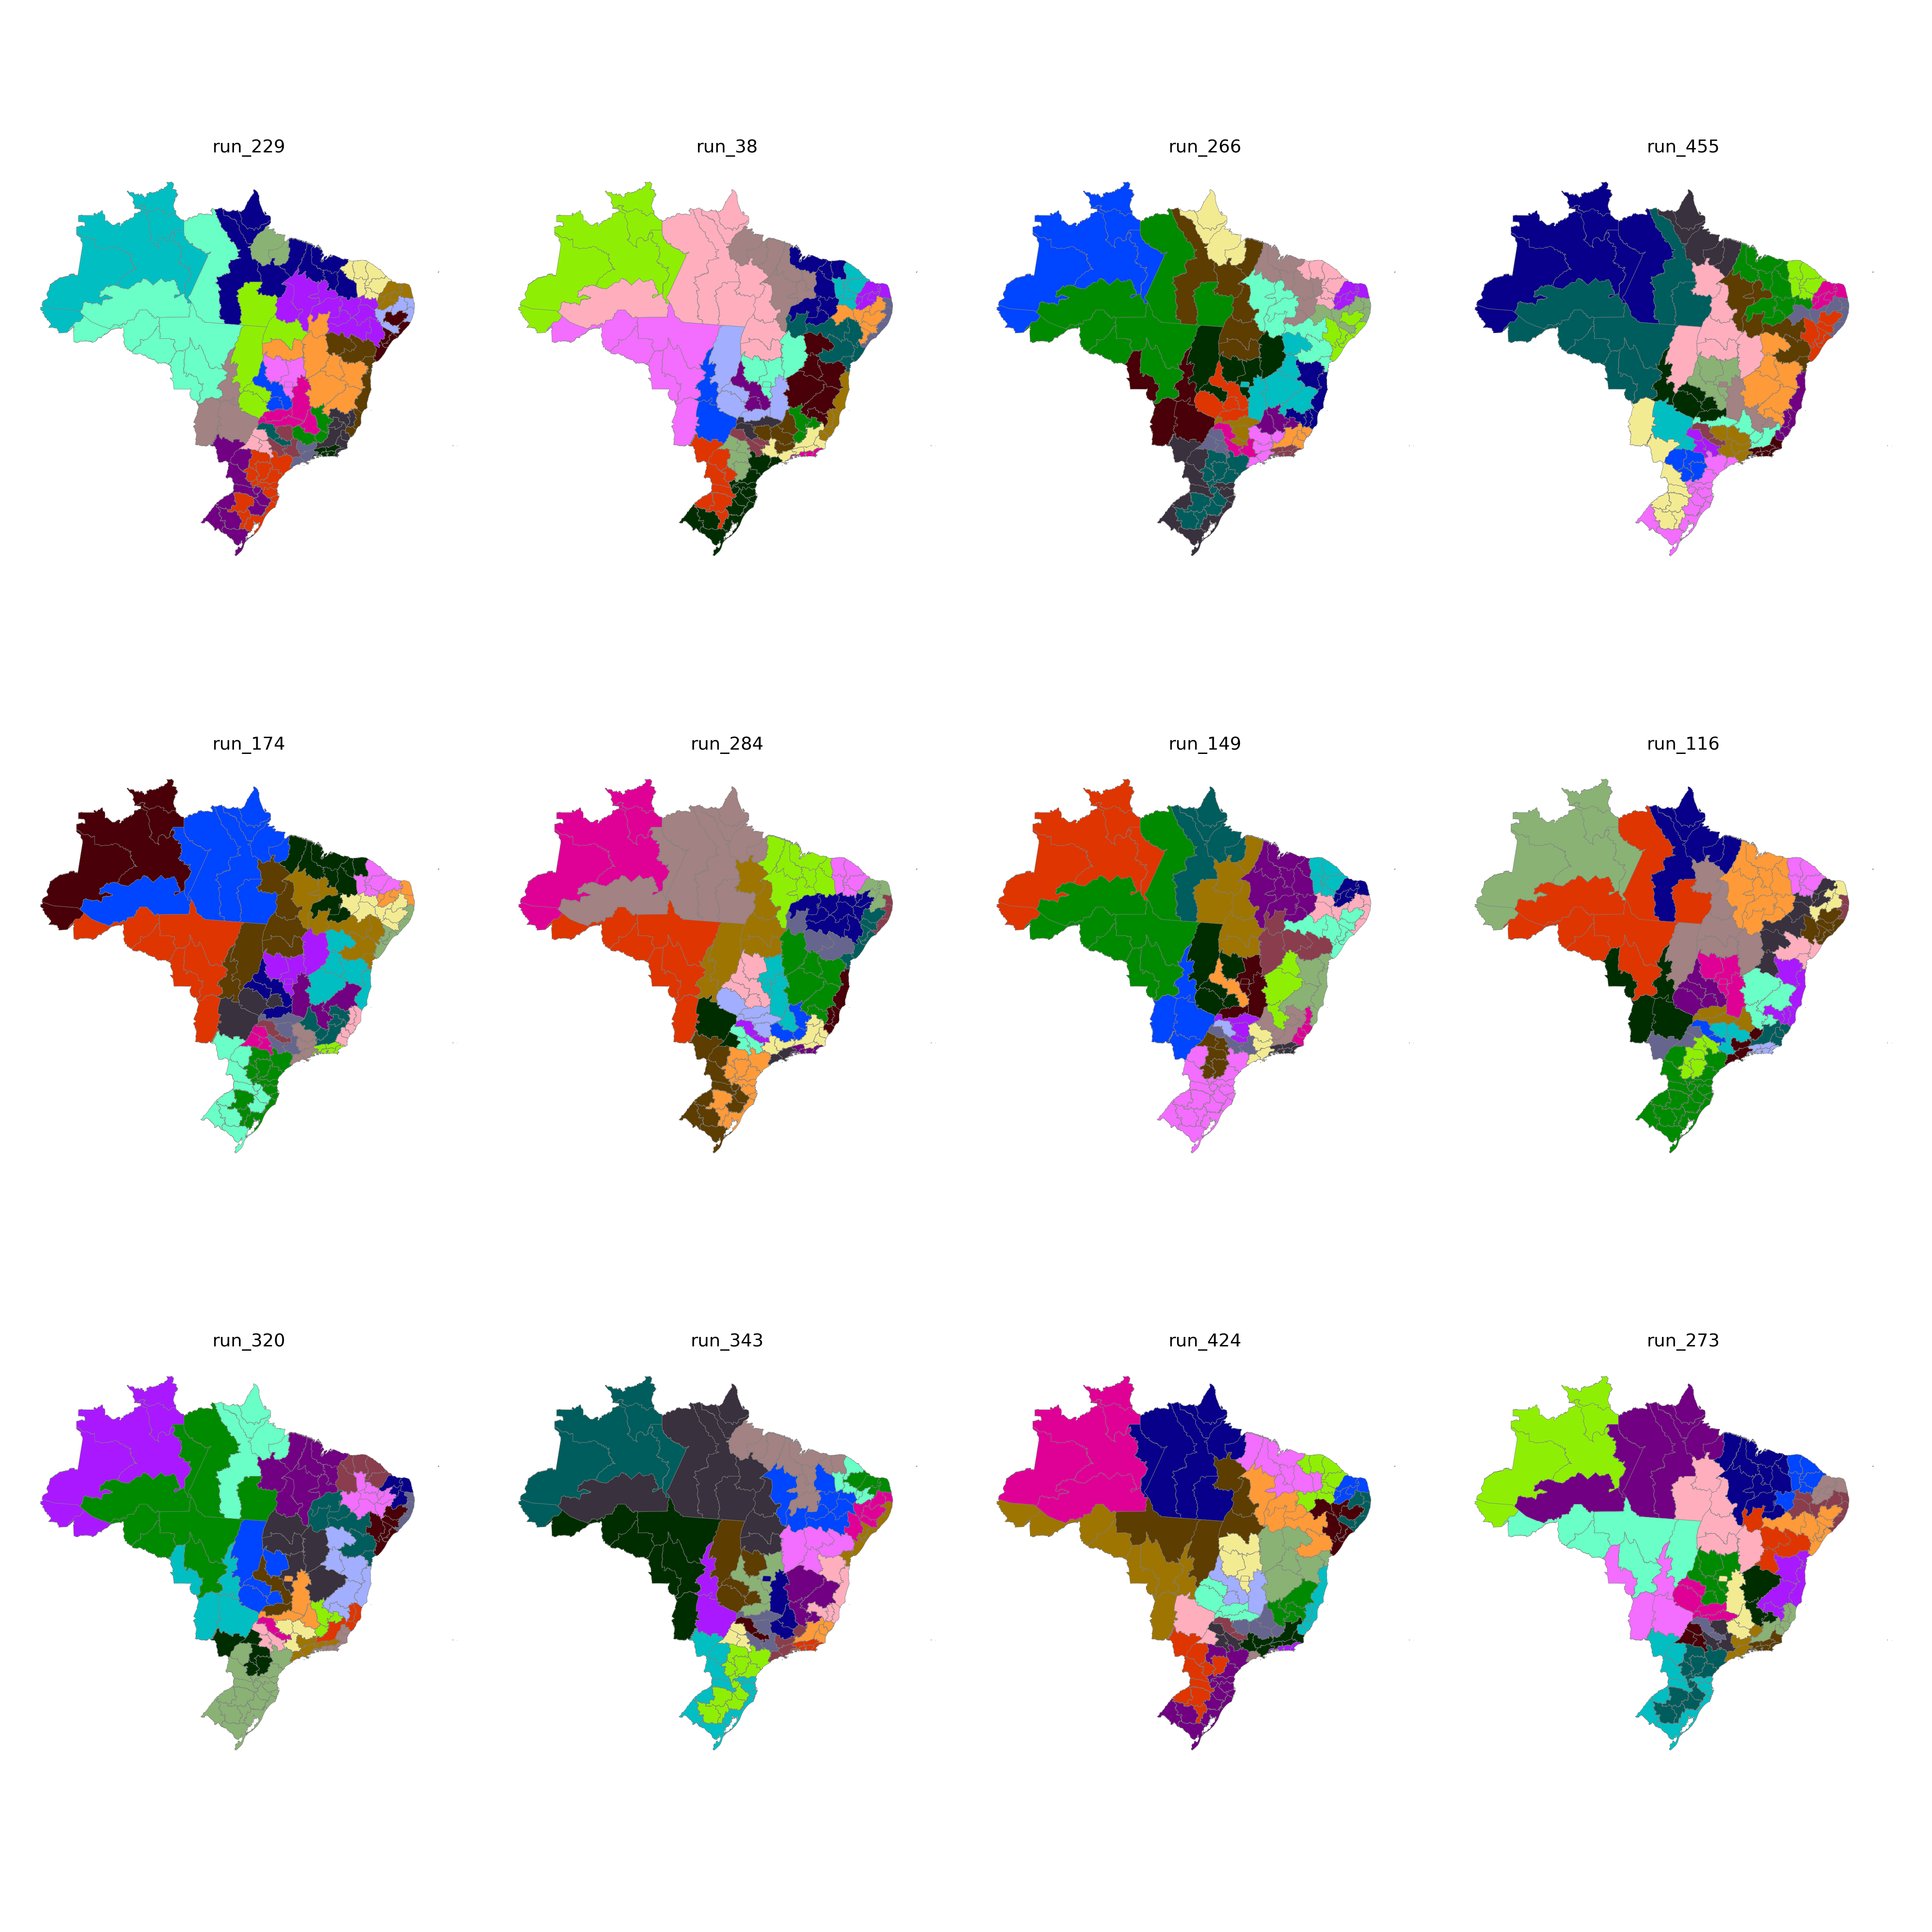

Data behind this chart, as committed beside it:
CD_RGINT, cluster
1101, 24
1102, 24
1201, 24
1202, 22
1301, 22
1302, 22
1303, 23
1304, 23
1401, 22
1402, 22
1501, 23
1502, 18
1503, 14
1504, 14
1505, 23
1506, 23
1507, 23
1601, 23
1602, 23
1701, 14
1702, 14
1703, 14
2101, 18
2102, 18
2103, 18
2104, 18
2105, 18
2201, 18
2202, 18
2203, 17
2204, 19
2205, 14
2206, 17
2301, 16
2302, 16
2303, 16
2304, 17
2305, 16
2306, 16
2401, 15
2402, 15
2403, 15
2501, 3
2502, 17
2503, 15
2504, 15
2601, 3
2602, 7
2603, 17
2604, 17
2701, 7
2702, 17
2801, 7
2802, 7
2901, 7
2902, 8
2903, 8
2904, 8
2905, 8
2906, 14
... 73 more rows
